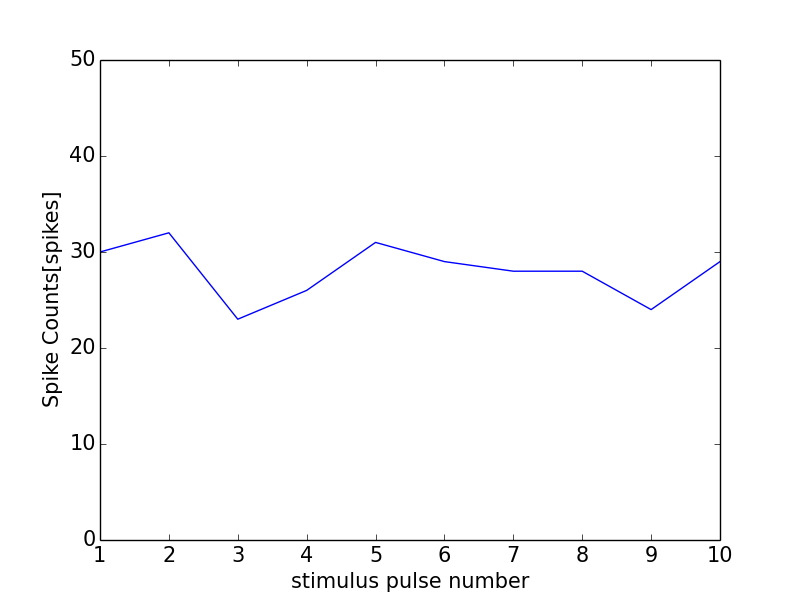

Data behind this chart, as committed beside it:
0, 0.0
0, 0
1, 30
2, 32
3, 23
4, 26
5, 31
6, 29
7, 28
8, 28
9, 24
10, 29
11, 1
